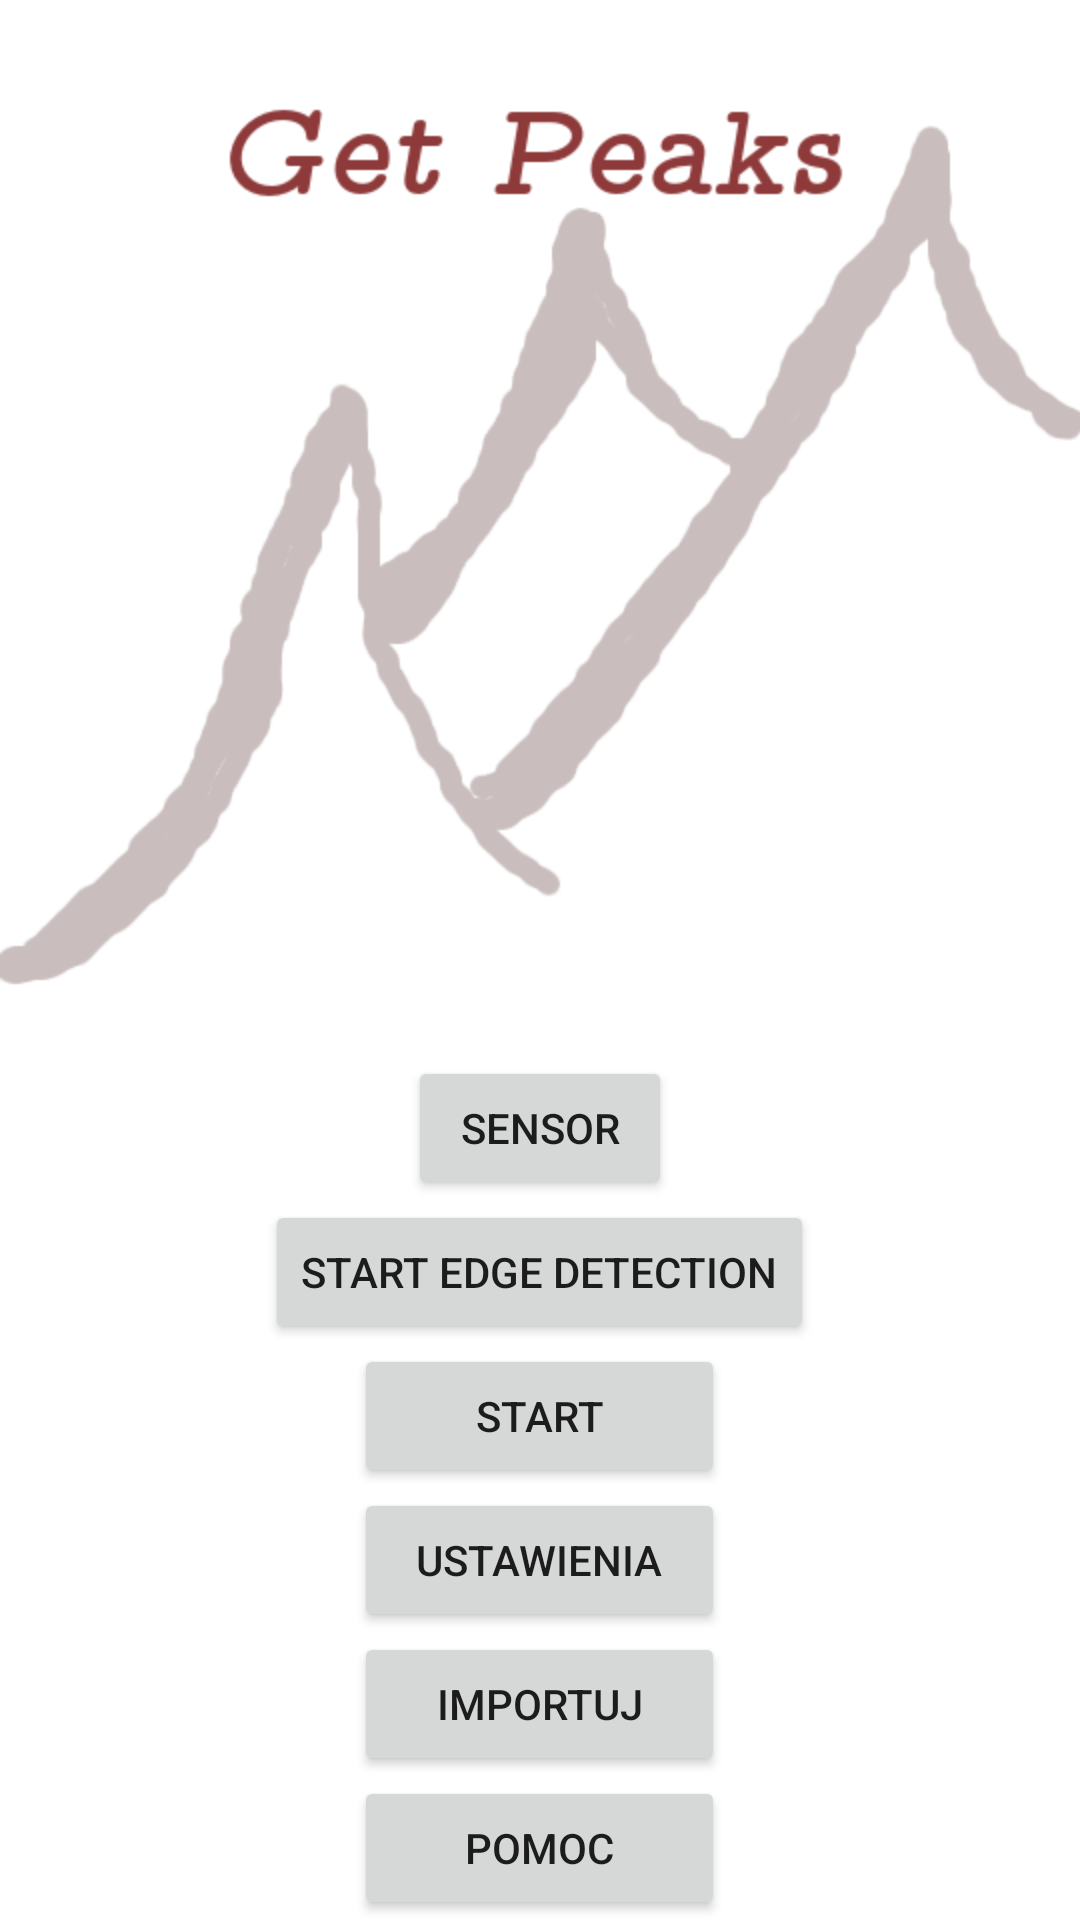

Here is an Android app screen rendered from its layout file. Give the layout XML and the strings, colors and styles it references.
<!-- AndroidManifest.xml: fallback theme Theme.MaterialComponents.DayNight.NoActionBar -->
<!-- res/layout/main_menu.xml -->
<?xml version="1.0" encoding="utf-8"?>
<FrameLayout xmlns:android="http://schemas.android.com/apk/res/android"
    android:layout_width="match_parent"
    android:layout_height="match_parent" >

    <ImageView
        android:id="@+id/main_menu_background"
        android:layout_width="wrap_content"
        android:layout_height="wrap_content"
        android:contentDescription="@string/main_menu_backgroung_description"
        android:src="@drawable/menu_background" />
    
	<LinearLayout 
	    android:layout_width="fill_parent"
	    android:layout_height="fill_parent"
	    android:orientation="vertical"
	    android:gravity="bottom">
	    
	   
	    <Button
	        android:id="@+id/sensor_button"
	        android:text="@string/sensor_button_laberl"
	        android:layout_height="wrap_content"
	        android:layout_width="wrap_content"
	        android:layout_gravity="center_horizontal"/>
	
   	    <Button
	        android:id="@+id/start_edge_detection_button"
	        android:text="@string/start_edge_detection_button_label"
	        android:layout_height="wrap_content"
	        android:layout_width="wrap_content"
	        android:layout_gravity="center_horizontal"/>
	    	    
	    <Button
	        android:id="@+id/start_button"
	        android:text="@string/start_button_label"
	        android:layout_height="wrap_content"
	        android:layout_width="60pt"
	        android:layout_gravity="center_horizontal"/>
	    
	    <Button
	        android:id="@+id/settings_button"
	        android:text="@string/settings_button_label"
	        android:layout_height="wrap_content"
	        android:layout_width="60pt"
	        android:layout_gravity="center_horizontal"/>

	    <Button
	        android:id="@+id/import_button"
	        android:layout_width="60pt"
	        android:layout_height="wrap_content"
	        android:text="@string/import_button_label"
	        android:layout_gravity="center_horizontal"/>
	    
	    <Button
	        android:id="@+id/help_button"
	        android:text="@string/help_button_label"
	        android:layout_height="wrap_content"
	        android:layout_width="60pt"
	        android:layout_gravity="center_horizontal"/>
	
	</LinearLayout>
	
</FrameLayout>
<!-- resources referenced by this layout -->
<resources>
  <!-- drawable menu_background: png bitmap (drawable-hdpi, 32202 bytes) -->
  <string name="help_button_label">Pomoc</string>
  <string name="import_button_label">Importuj</string>
  <string name="main_menu_backgroung_description">Tło głównego menu aplikacji</string>
  <string name="sensor_button_laberl">Sensor</string>
  <string name="settings_button_label">Ustawienia</string>
  <string name="start_button_label">Start</string>
  <string name="start_edge_detection_button_label">Start edge detection</string>
</resources>
